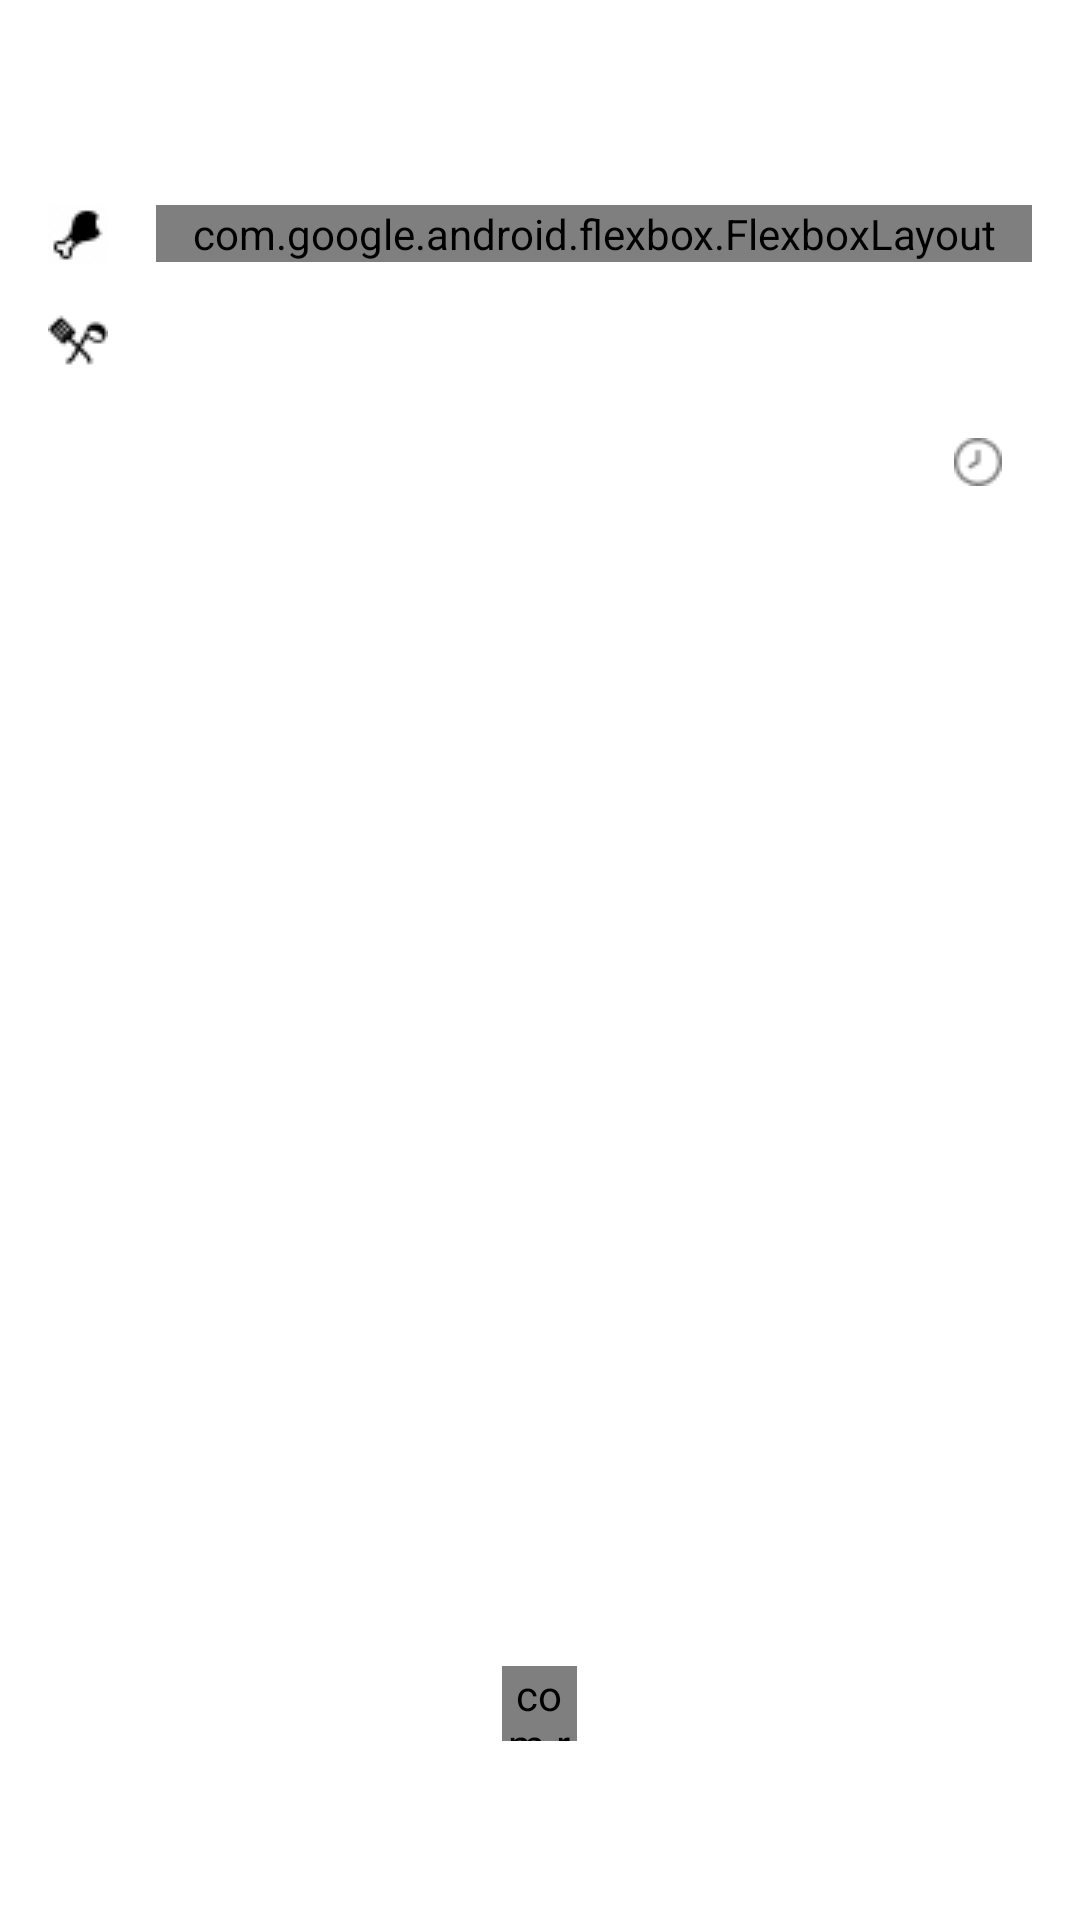

This screen was rendered from an Android layout file. Write that file and the resources it references.
<!-- AndroidManifest.xml: application theme Theme.RecipeGenerator -->
<!-- res/layout/fragment_recipe_details.xml -->
<?xml version="1.0" encoding="utf-8"?>
<ScrollView xmlns:android="http://schemas.android.com/apk/res/android"
    xmlns:app="http://schemas.android.com/apk/res-auto"
    xmlns:tools="http://schemas.android.com/tools"
    android:layout_width="match_parent"
    android:layout_height="match_parent"
    android:fillViewport="true"
    tools:context=".ui.recipes.details.RecipeDetailsFragment">

    <androidx.constraintlayout.widget.ConstraintLayout
        android:layout_width="match_parent"
        android:layout_height="wrap_content"
        android:padding="@dimen/default_padding">

        <ImageView
            android:id="@+id/back_btn"
            android:layout_width="wrap_content"
            android:layout_height="wrap_content"
            android:src="@drawable/ic_back"
            app:layout_constraintBottom_toBottomOf="@id/name_view"
            app:layout_constraintStart_toStartOf="parent"
            app:layout_constraintTop_toTopOf="@id/name_view" />

        <TextView
            android:id="@+id/name_view"
            android:layout_width="0dp"
            android:layout_height="wrap_content"
            android:layout_marginStart="@dimen/default_margin"
            android:textColor="@color/caption"
            android:textSize="@dimen/title_text_size"
            android:textStyle="bold"
            app:layout_constraintEnd_toEndOf="parent"
            app:layout_constraintStart_toEndOf="@id/back_btn"
            app:layout_constraintTop_toTopOf="parent"
            tools:text="A detailed long title of the recipe" />

        <ImageView
            android:id="@+id/ingredients_icon_view"
            android:layout_width="wrap_content"
            android:layout_height="wrap_content"
            android:layout_marginTop="20dp"
            android:src="@drawable/ic_ingredients"
            app:layout_constraintStart_toStartOf="parent"
            app:layout_constraintTop_toBottomOf="@id/name_view" />

        <com.google.android.flexbox.FlexboxLayout
            android:id="@+id/ingredients_container"
            android:layout_width="0dp"
            android:layout_height="wrap_content"
            android:layout_marginStart="@dimen/default_margin"
            app:alignItems="flex_start"
            app:flexDirection="row"
            app:flexWrap="wrap"
            app:justifyContent="flex_start"
            app:layout_constraintEnd_toEndOf="parent"
            app:layout_constraintStart_toEndOf="@id/ingredients_icon_view"
            app:layout_constraintTop_toTopOf="@id/ingredients_icon_view" />

        <TextView
            android:id="@+id/tools_view"
            android:layout_width="wrap_content"
            android:layout_height="wrap_content"
            android:layout_marginTop="@dimen/default_margin"
            android:drawablePadding="@dimen/default_padding"
            android:textColor="#DE000000"
            android:textSize="14sp"
            app:drawableStartCompat="@drawable/ic_tools"
            app:layout_constraintStart_toStartOf="parent"
            app:layout_constraintTop_toBottomOf="@id/ingredients_container"
            tools:text="cooking pan, spoon, oven" />

        <TextView
            android:id="@+id/difficulty_view"
            android:layout_width="wrap_content"
            android:layout_height="wrap_content"
            android:layout_marginTop="20dp"
            android:textColor="#DE000000"
            android:textSize="16sp"
            app:layout_constraintStart_toStartOf="parent"
            app:layout_constraintTop_toBottomOf="@id/tools_view"
            tools:text="EASY" />

        <TextView
            android:id="@+id/time_view"
            android:layout_width="wrap_content"
            android:layout_height="wrap_content"
            android:drawablePadding="10dp"
            app:drawableStartCompat="@drawable/ic_time"
            app:layout_constraintBottom_toBottomOf="@id/difficulty_view"
            app:layout_constraintEnd_toEndOf="parent"
            app:layout_constraintTop_toTopOf="@id/difficulty_view"
            tools:text="45 min" />

        <TextView
            android:id="@+id/instructions_view"
            android:layout_width="match_parent"
            android:layout_height="wrap_content"
            android:layout_marginTop="30dp"
            android:lineHeight="28sp"
            android:textColor="#99000000"
            android:textSize="16sp"
            app:layout_constraintEnd_toEndOf="parent"
            app:layout_constraintStart_toStartOf="parent"
            app:layout_constraintTop_toBottomOf="@id/difficulty_view"
            tools:text="1. First step is to lorem ipsum dolores ametis umnikuls orealis.2. Second step is to lorem ipsum dolores ametis umnikuls orealis.3. Third step is to lorem ipsum dolores ametis umnikuls orealis." />

        <FrameLayout
            android:id="@+id/save_layout"
            android:layout_width="match_parent"
            android:layout_height="wrap_content"
            android:layout_marginTop="@dimen/default_margin"
            app:layout_constraintBottom_toBottomOf="parent"
            app:layout_constraintEnd_toEndOf="parent"
            app:layout_constraintStart_toStartOf="parent"
            app:layout_constraintTop_toBottomOf="@id/instructions_view"
            app:layout_constraintVertical_bias="0.9">

            <TextView
                android:id="@+id/save_btn"
                android:layout_width="match_parent"
                android:layout_height="wrap_content"
                android:background="@null"
                android:gravity="center"
                android:padding="12dp"
                android:textAllCaps="true"
                android:visibility="invisible"
                tools:text="@string/recipe_details_save" />

            <com.recipegenerator.ui.common.CircularProgressView
                android:id="@+id/save_progress"
                android:layout_width="@dimen/progress_size"
                android:layout_height="@dimen/progress_size"
                android:layout_gravity="center"
                app:layout_constraintBottom_toBottomOf="parent"
                app:layout_constraintEnd_toEndOf="parent"
                app:layout_constraintStart_toStartOf="parent"
                app:layout_constraintTop_toBottomOf="@id/title_view" />

        </FrameLayout>

    </androidx.constraintlayout.widget.ConstraintLayout>

</ScrollView>
<!-- resources referenced by this layout -->
<resources>
  <color name="caption">#111111</color>
  <dimen name="default_margin">16dp</dimen>
  <dimen name="default_padding">16dp</dimen>
  <dimen name="progress_size">25dp</dimen>
  <dimen name="title_text_size">24sp</dimen>
  <!-- drawable ic_ingredients: png bitmap (drawable, 456 bytes) -->
  <!-- drawable ic_time: png bitmap (drawable, 443 bytes) -->
  <!-- drawable ic_tools: png bitmap (drawable, 459 bytes) -->
  <string name="recipe_details_save">Save recipe</string>
  <style name="Theme.RecipeGenerator" parent="Theme.MaterialComponents.DayNight.NoActionBar">
          
          <item name="colorPrimary">@color/primary</item>
          <item name="colorPrimaryVariant">@color/primary</item>
          <item name="colorOnPrimary">@color/white</item>
          
          <item name="colorSecondary">@color/teal_200</item>
          <item name="colorSecondaryVariant">@color/teal_700</item>
          <item name="colorOnSecondary">@color/black</item>
          
          <item name="android:statusBarColor">?attr/colorPrimaryVariant</item>
          
      </style>
  <color name="primary">#121212</color>
  <color name="white">#FFFFFFFF</color>
  <color name="teal_200">#FF03DAC5</color>
  <color name="teal_700">#FF018786</color>
  <color name="black">#FF000000</color>
</resources>
